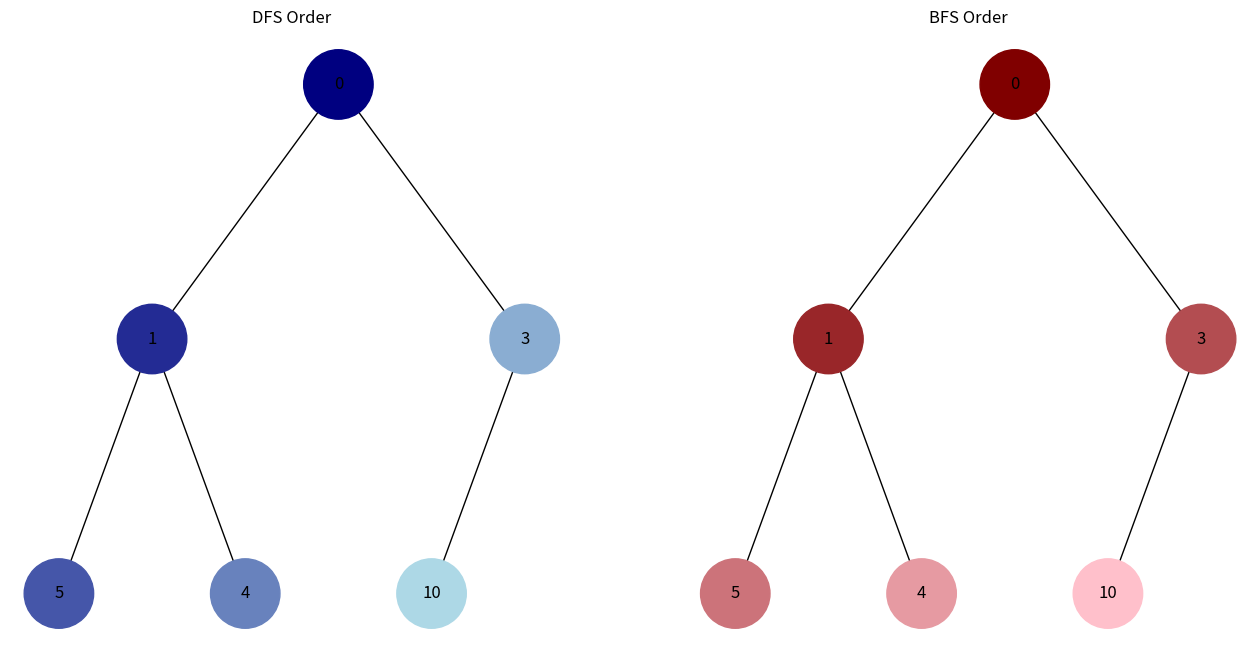

Generate this figure with matplotlib:
import uuid
import networkx as nx
import matplotlib.pyplot as plt
import heapq

class Node:
    def __init__(self, key, color="skyblue"):
        self.left = None
        self.right = None
        self.val = key
        self.color = color
        self.id = str(uuid.uuid4())

def add_edges(graph, node, pos, x=0, y=0, layer=1):
    if node is not None:
        graph.add_node(node.id, color=node.color, label=node.val)
        if node.left:
            graph.add_edge(node.id, node.left.id)
            l = x - 1 / 2 ** layer
            pos[node.left.id] = (l, y - 1)
            l = add_edges(graph, node.left, pos, x=l, y=y - 1, layer=layer + 1)
        if node.right:
            graph.add_edge(node.id, node.right.id)
            r = x + 1 / 2 ** layer
            pos[node.right.id] = (r, y - 1)
            r = add_edges(graph, node.right, pos, x=r, y=y - 1, layer=layer + 1)
    return graph

def draw_tree(tree_root, color_map=None, ax=None):
    tree = nx.DiGraph()
    pos = {tree_root.id: (0, 0)}
    tree = add_edges(tree, tree_root, pos)

    colors = [node[1]['color'] for node in tree.nodes(data=True)]
    if color_map:
        for node in tree.nodes(data=True):
            node_id = node[0]
            if node_id in color_map:
                colors[list(tree.nodes).index(node_id)] = color_map[node_id]
    
    labels = {node[0]: node[1]['label'] for node in tree.nodes(data=True)}

    if ax is None:
        plt.figure(figsize=(8, 5))
        nx.draw(tree, pos=pos, labels=labels, arrows=False, node_size=2500, node_color=colors)
        plt.show()
    else:
        nx.draw(tree, pos=pos, labels=labels, arrows=False, node_size=2500, node_color=colors, ax=ax)

def build_min_heap(arr):
    heapq.heapify(arr)
    return build_heap(arr)

def build_heap(arr):
    if not arr:
        return None

    nodes = [Node(val) for val in arr]
    n = len(nodes)

    for i in range(n // 2):
        if 2 * i + 1 < n:
            nodes[i].left = nodes[2 * i + 1]
        if 2 * i + 2 < n:
            nodes[i].right = nodes[2 * i + 2]

    return nodes[0]

def hex_color_gradient(start_color, end_color, steps):
    start_color = int(start_color.lstrip('#'), 16)
    end_color = int(end_color.lstrip('#'), 16)
    start_r = (start_color >> 16) & 255
    start_g = (start_color >> 8) & 255
    start_b = start_color & 255
    end_r = (end_color >> 16) & 255
    end_g = (end_color >> 8) & 255
    end_b = end_color & 255

    color_list = []
    for step in range(steps):
        r = round(start_r + (step * (end_r - start_r) / (steps - 1)))
        g = round(start_g + (step * (end_g - start_g) / (steps - 1)))
        b = round(start_b + (step * (end_b - start_b) / (steps - 1)))
        color_list.append(f'#{r:02X}{g:02X}{b:02X}')
    return color_list

def dfs(node, visited=None, order=None):
    if visited is None:
        visited = set()
    if order is None:
        order = []

    if node:
        visited.add(node)
        order.append(node)
        dfs(node.left, visited, order)
        dfs(node.right, visited, order)

    return order

def bfs(root):
    visited = set()
    order = []
    queue = [root]

    while queue:
        node = queue.pop(0)
        if node and node not in visited:
            visited.add(node)
            order.append(node)
            queue.append(node.left)
            queue.append(node.right)

    return order

def visualize_traversals(tree_root, dfs_order, bfs_order):
    fig, axes = plt.subplots(1, 2, figsize=(16, 8))

    # Visualize DFS
    dfs_color_map = {}
    dfs_colors = hex_color_gradient("#000080", "#ADD8E6", len(dfs_order))
    for i, node in enumerate(dfs_order):
        dfs_color_map[node.id] = dfs_colors[i]
    draw_tree(tree_root, dfs_color_map, ax=axes[0])
    axes[0].set_title("DFS Order")

    # Visualize BFS
    bfs_color_map = {}
    bfs_colors = hex_color_gradient("#800000", "#FFC0CB", len(bfs_order))
    for i, node in enumerate(bfs_order):
        bfs_color_map[node.id] = bfs_colors[i]
    draw_tree(tree_root, bfs_color_map, ax=axes[1])
    axes[1].set_title("BFS Order")

    plt.show()

if __name__ == "__main__":
    heap_array = [10, 1, 3, 5, 4, 0]

    min_heap_root = build_min_heap(heap_array)

    dfs_order = dfs(min_heap_root)
    print("DFS Order:", [node.val for node in dfs_order])

    bfs_order = bfs(min_heap_root)
    print("BFS Order:", [node.val for node in bfs_order])

    visualize_traversals(min_heap_root, dfs_order, bfs_order)
